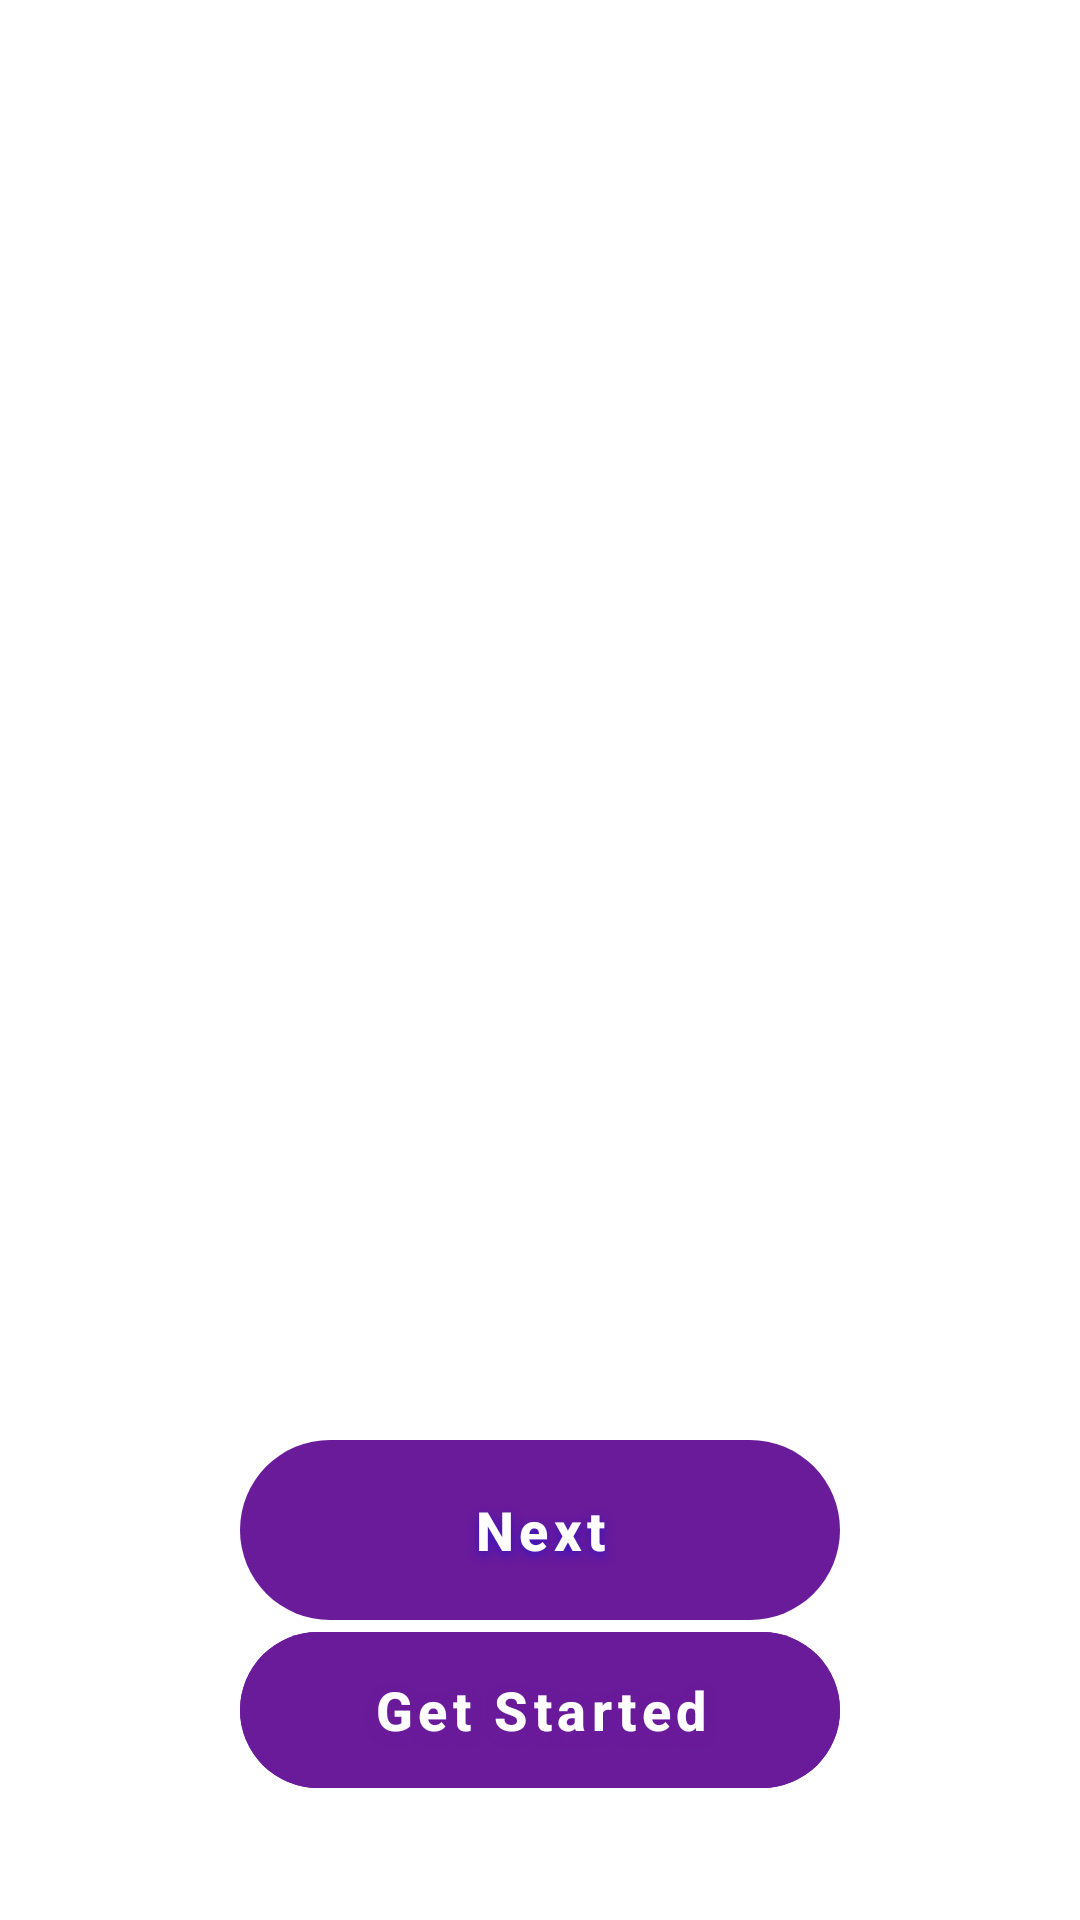

Produce the Android XML layout that renders to this screen, including the resource entries it uses.
<!-- AndroidManifest.xml: activity theme Theme.DailyBloom2.NoActionBar -->
<!-- res/layout/activity_onboarding.xml -->
<?xml version="1.0" encoding="utf-8"?>
<LinearLayout xmlns:android="http://schemas.android.com/apk/res/android"
    xmlns:app="http://schemas.android.com/apk/res-auto"
    android:layout_width="match_parent"
    android:layout_height="match_parent"
    android:orientation="vertical"
    android:background="@color/backgroundColor">

    
    <androidx.viewpager2.widget.ViewPager2
        android:id="@+id/viewPager"
        android:layout_width="match_parent"
        android:layout_height="0dp"
        android:layout_weight="1" />

    
    <com.google.android.material.tabs.TabLayout
        android:id="@+id/tabLayout"
        android:layout_width="match_parent"
        android:layout_height="wrap_content"
        android:layout_marginTop="24dp"
        android:layout_marginBottom="16dp"
        android:background="@android:color/transparent"
        app:tabIndicatorColor="@color/primaryColor"
        app:tabIndicatorHeight="4dp"
        app:tabIndicatorGravity="center"
        app:tabSelectedTextColor="@color/primaryColor"
        app:tabTextColor="@color/textColorSecondary"
        app:tabMode="fixed"
        app:tabGravity="center" />

    
    <LinearLayout
        android:layout_width="match_parent"
        android:layout_height="wrap_content"
        android:orientation="vertical"
        android:layout_marginStart="32dp"
        android:layout_marginEnd="32dp"
        android:layout_marginBottom="40dp"
        android:gravity="center">

        
        <com.google.android.material.button.MaterialButton
            android:id="@+id/nextButton"
            android:layout_width="200dp"
            android:layout_height="60dp"
            android:text="Next"
            android:textSize="18sp"
            android:textStyle="bold"
            android:textColor="@color/white"
            android:background="@drawable/button_next_gradient"
            android:elevation="8dp"
            android:shadowColor="#3813C2"
            android:shadowDx="0"
            android:shadowDy="4"
            android:shadowRadius="8"
            app:rippleColor="@color/white"
            android:letterSpacing="0.1" />

        
        <com.google.android.material.button.MaterialButton
            android:id="@+id/getStartedButton"
            android:layout_width="200dp"
            android:layout_height="60dp"
            android:text="Get Started"
            android:textSize="18sp"
            android:textStyle="bold"
            android:textColor="@color/white"
            android:backgroundTint="@color/primaryColor"
            android:elevation="8dp"
            android:shadowColor="@color/primaryColor"
            android:shadowDx="0"
            android:shadowDy="4"
            android:shadowRadius="8"
            app:cornerRadius="30dp"
            app:rippleColor="@color/secondaryColor"
            android:letterSpacing="0.1" />

    </LinearLayout>

</LinearLayout>
<!-- resources referenced by this layout -->
<resources>
  <color name="backgroundColor">#FFFFFF</color>
  <color name="primaryColor">#6A1B9A</color>
  <color name="secondaryColor">#FFB74D</color>
  <color name="textColorSecondary">#757575</color>
  <color name="white">#FFFFFF</color>
  <!-- drawable button_next_gradient (drawable) -->
  <?xml version="1.0" encoding="utf-8"?>
  <shape xmlns:android="http://schemas.android.com/apk/res/android"
      android:shape="rectangle">
      <gradient
          android:startColor="#FF6FD8"
          android:endColor="#3813C2"
          android:angle="45"/>
      <corners android:radius="30dp"/>
  </shape>
  <style name="Theme.DailyBloom2.NoActionBar" parent="Theme.DailyBloom2">
          <item name="windowActionBar">false</item>
          <item name="windowNoTitle">true</item>
          <item name="android:windowFullscreen">false</item>
          <item name="android:windowContentOverlay">@null</item>
      </style>
  <style name="Theme.DailyBloom2" parent="Base.Theme.DailyBloom2" />
  <style name="Base.Theme.DailyBloom2" parent="Theme.Material3.DayNight.NoActionBar">
          
          <item name="colorPrimary">@color/primaryColor</item>
          <item name="colorSecondary">@color/secondaryColor</item>
          <item name="android:colorBackground">@color/backgroundColor</item>
          <item name="android:textColorPrimary">@color/textColorPrimary</item>
          <item name="android:textColorSecondary">@color/textColorSecondary</item>
      </style>
  <color name="textColorPrimary">#212121</color>
</resources>
